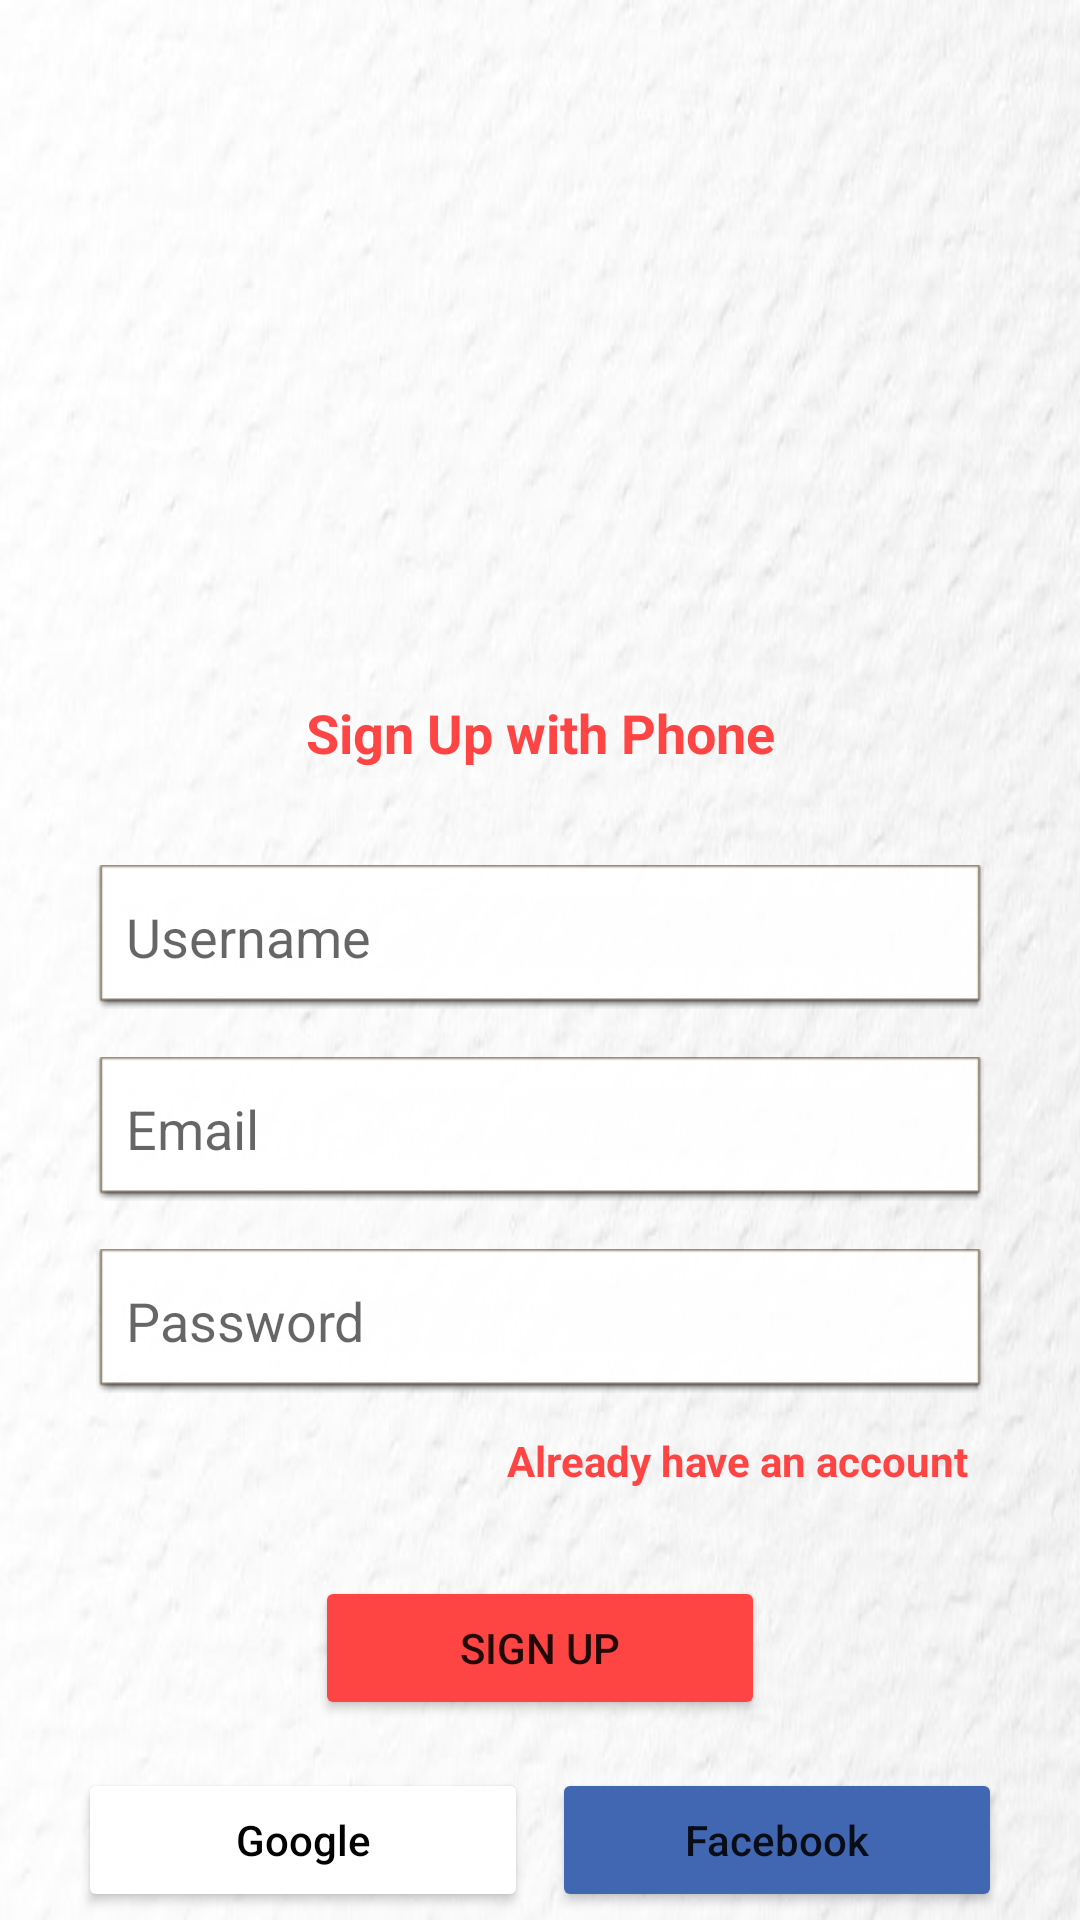

Here is an Android app screen rendered from its layout file. Give the layout XML and the strings, colors and styles it references.
<!-- AndroidManifest.xml: application theme Theme.Socsho -->
<!-- res/layout/activity_sign_up.xml -->
<?xml version="1.0" encoding="utf-8"?>
<androidx.constraintlayout.widget.ConstraintLayout xmlns:android="http://schemas.android.com/apk/res/android"
    xmlns:app="http://schemas.android.com/apk/res-auto"
    xmlns:tools="http://schemas.android.com/tools"
    android:layout_width="match_parent"
    android:layout_height="match_parent"
    android:background="@drawable/bg2">

    <ImageView
        android:id="@+id/imageView"
        android:layout_width="120dp"
        android:layout_height="120dp"
        android:layout_marginTop="80dp"
        android:contentDescription="@string/logo"
        app:layout_constraintEnd_toEndOf="parent"
        app:layout_constraintStart_toStartOf="parent"
        app:layout_constraintTop_toTopOf="parent"
        app:srcCompat="@drawable/social_media" />

    <EditText
        android:id="@+id/Username"
        android:layout_width="0dp"
        android:layout_height="wrap_content"
        android:layout_marginStart="32dp"
        android:layout_marginTop="32dp"
        android:layout_marginEnd="32dp"
        android:background="@android:drawable/editbox_dropdown_light_frame"
        android:ems="10"
        android:hint="@string/Username"
        android:inputType="textEmailAddress"
        android:minHeight="48dp"
        android:padding="10dp"
        android:textColor="@color/black"
        app:layout_constraintEnd_toEndOf="parent"
        app:layout_constraintStart_toStartOf="parent"
        app:layout_constraintTop_toBottomOf="@+id/signupPhone" />

    <EditText
        android:id="@+id/email"
        android:layout_width="0dp"
        android:layout_height="wrap_content"
        android:layout_marginStart="32dp"
        android:layout_marginTop="16dp"
        android:layout_marginEnd="32dp"
        android:background="@android:drawable/editbox_dropdown_light_frame"
        android:ems="10"
        android:hint="@string/Email"
        android:inputType="textEmailAddress"
        android:minHeight="48dp"
        android:padding="10dp"
        android:textColor="@color/black"
        app:layout_constraintEnd_toEndOf="parent"
        app:layout_constraintStart_toStartOf="parent"
        app:layout_constraintTop_toBottomOf="@+id/Username" />

    <EditText
        android:id="@+id/password"
        android:layout_width="0dp"
        android:layout_height="wrap_content"
        android:layout_marginStart="32dp"
        android:layout_marginTop="16dp"
        android:layout_marginEnd="32dp"
        android:background="@android:drawable/editbox_dropdown_light_frame"
        android:ems="10"
        android:hint="@string/Password"
        android:inputType="textPassword"
        android:minHeight="48dp"
        android:padding="10dp"
        android:textColor="@color/black"
        app:layout_constraintEnd_toEndOf="parent"
        app:layout_constraintStart_toStartOf="parent"
        app:layout_constraintTop_toBottomOf="@+id/email" />

    <TextView
        android:id="@+id/already_account"
        android:layout_width="wrap_content"
        android:layout_height="wrap_content"
        android:layout_marginTop="8dp"
        android:layout_marginEnd="32dp"
        android:padding="5dp"
        android:text="@string/already"
        android:textColor="@android:color/holo_red_light"
        android:textStyle="bold"
        app:layout_constraintEnd_toEndOf="parent"
        app:layout_constraintTop_toBottomOf="@+id/password" />

    <Button
        android:id="@+id/signup_button"
        android:layout_width="150dp"
        android:layout_height="wrap_content"
        android:layout_marginTop="24dp"
        android:padding="10dp"
        android:text="@string/SIGNUP"
        app:backgroundTint="@android:color/holo_red_light"
        app:cornerRadius="5dp"
        app:layout_constraintEnd_toEndOf="parent"
        app:layout_constraintStart_toStartOf="parent"
        app:layout_constraintTop_toBottomOf="@+id/already_account" />

    <Button
        android:id="@+id/google_button"
        android:layout_width="150dp"
        android:layout_height="wrap_content"
        android:layout_marginTop="16dp"
        android:layout_marginRight="4dp"
        android:drawableLeft="@drawable/google"
        android:padding="10dp"
        android:text="@string/Google"
        android:textAllCaps="false"
        android:textColor="@color/black"
        app:backgroundTint="@color/white"
        app:cornerRadius="5dp"
        app:layout_constraintEnd_toStartOf="@+id/facebook_button"
        app:layout_constraintHorizontal_bias="0.5"
        app:layout_constraintHorizontal_chainStyle="packed"
        app:layout_constraintStart_toStartOf="parent"
        app:layout_constraintTop_toBottomOf="@+id/signup_button" />

    <Button
        android:id="@+id/facebook_button"
        android:layout_width="150dp"
        android:layout_height="wrap_content"
        android:layout_marginLeft="4dp"
        android:layout_marginTop="16dp"
        android:drawableLeft="@drawable/facebook"
        android:padding="10dp"
        android:text="@string/Facebook"
        android:textAllCaps="false"
        app:backgroundTint="#4267B2"
        app:cornerRadius="5dp"
        app:layout_constraintEnd_toEndOf="parent"
        app:layout_constraintHorizontal_bias="0.5"
        app:layout_constraintStart_toEndOf="@+id/google_button"
        app:layout_constraintTop_toBottomOf="@+id/signup_button" />

    <TextView
        android:id="@+id/signupPhone"
        android:layout_width="wrap_content"
        android:layout_height="wrap_content"
        android:layout_marginTop="32dp"
        android:text="@string/SignUpwithPhone"
        android:textColor="@android:color/holo_red_light"
        android:textSize="18sp"
        android:textStyle="bold"
        app:layout_constraintEnd_toEndOf="parent"
        app:layout_constraintStart_toStartOf="parent"
        app:layout_constraintTop_toBottomOf="@+id/imageView" />

</androidx.constraintlayout.widget.ConstraintLayout>
<!-- resources referenced by this layout -->
<resources>
  <!-- drawable bg2: jpg bitmap (drawable-v24, 32026 bytes) -->
  <string name="Email">Email</string>
  <string name="Facebook">Facebook</string>
  <string name="Google">Google</string>
  <string name="Password">Password</string>
  <string name="SIGNUP">SIGN UP</string>
  <string name="SignUpwithPhone">Sign Up with Phone</string>
  <string name="Username">Username</string>
  <string name="already">Already have an account</string>
  <string name="logo">logo</string>
  <style name="Theme.Socsho" parent="Theme.MaterialComponents.DayNight.DarkActionBar">
          
          <item name="colorPrimary">@color/purple_500</item>
          <item name="colorPrimaryVariant">@color/black</item>
          <item name="colorOnPrimary">@color/white</item>
          
          <item name="colorSecondary">@color/teal_200</item>
          <item name="colorSecondaryVariant">@color/teal_700</item>
          <item name="colorOnSecondary">@color/black</item>
          
          <item name="android:statusBarColor" tools:targetApi="l">?attr/colorPrimaryVariant</item>
          
      </style>
  <!-- not gathered from this repository: default colours our renderer supplied (Android Studio template values) -->
  <color name="purple_500">#FF6200EE</color>
  <color name="teal_200">#FF03DAC5</color>
  <color name="teal_700">#FF018786</color>
  <color name="black">#FF000000</color>
  <color name="white">#FFFFFFFF</color>
</resources>
